Labelled photos from "floro-dataset", an image-classification folder in ThaRushi0809/floro-dataset. The possible labels are: anthracnose, healthy, soft rot.

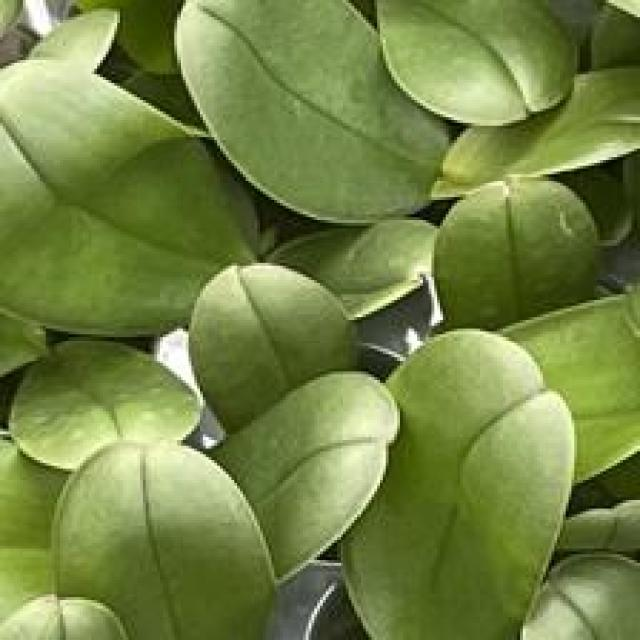
Label: healthy

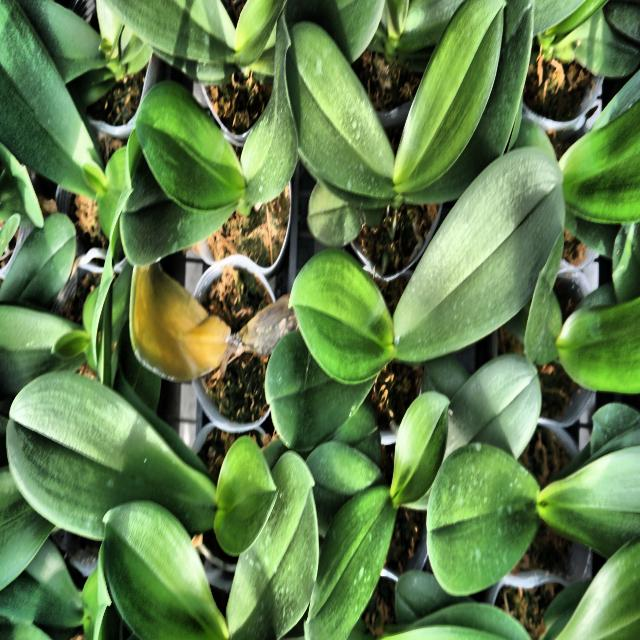
Label: soft rot

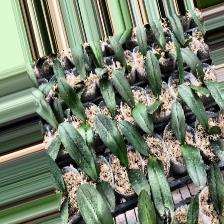
Label: anthracnose

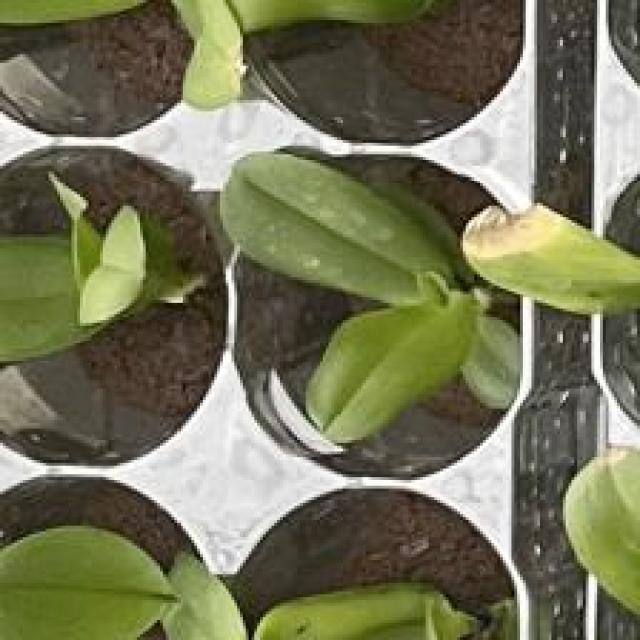
Label: healthy

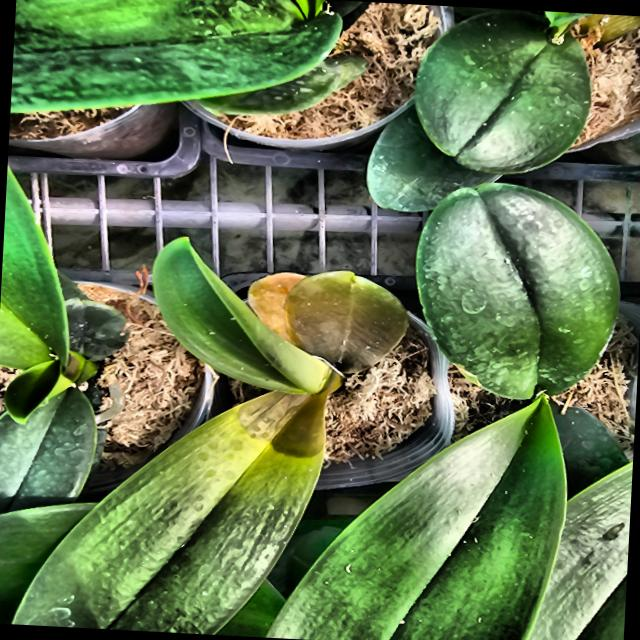
Label: soft rot

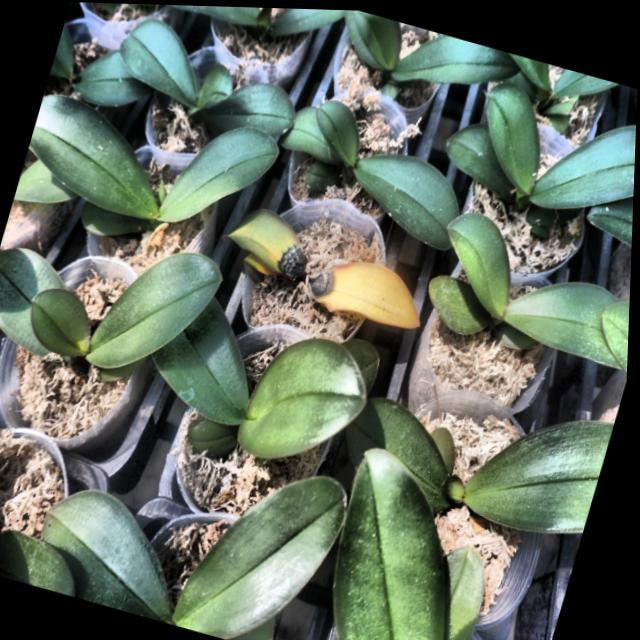
Label: anthracnose
